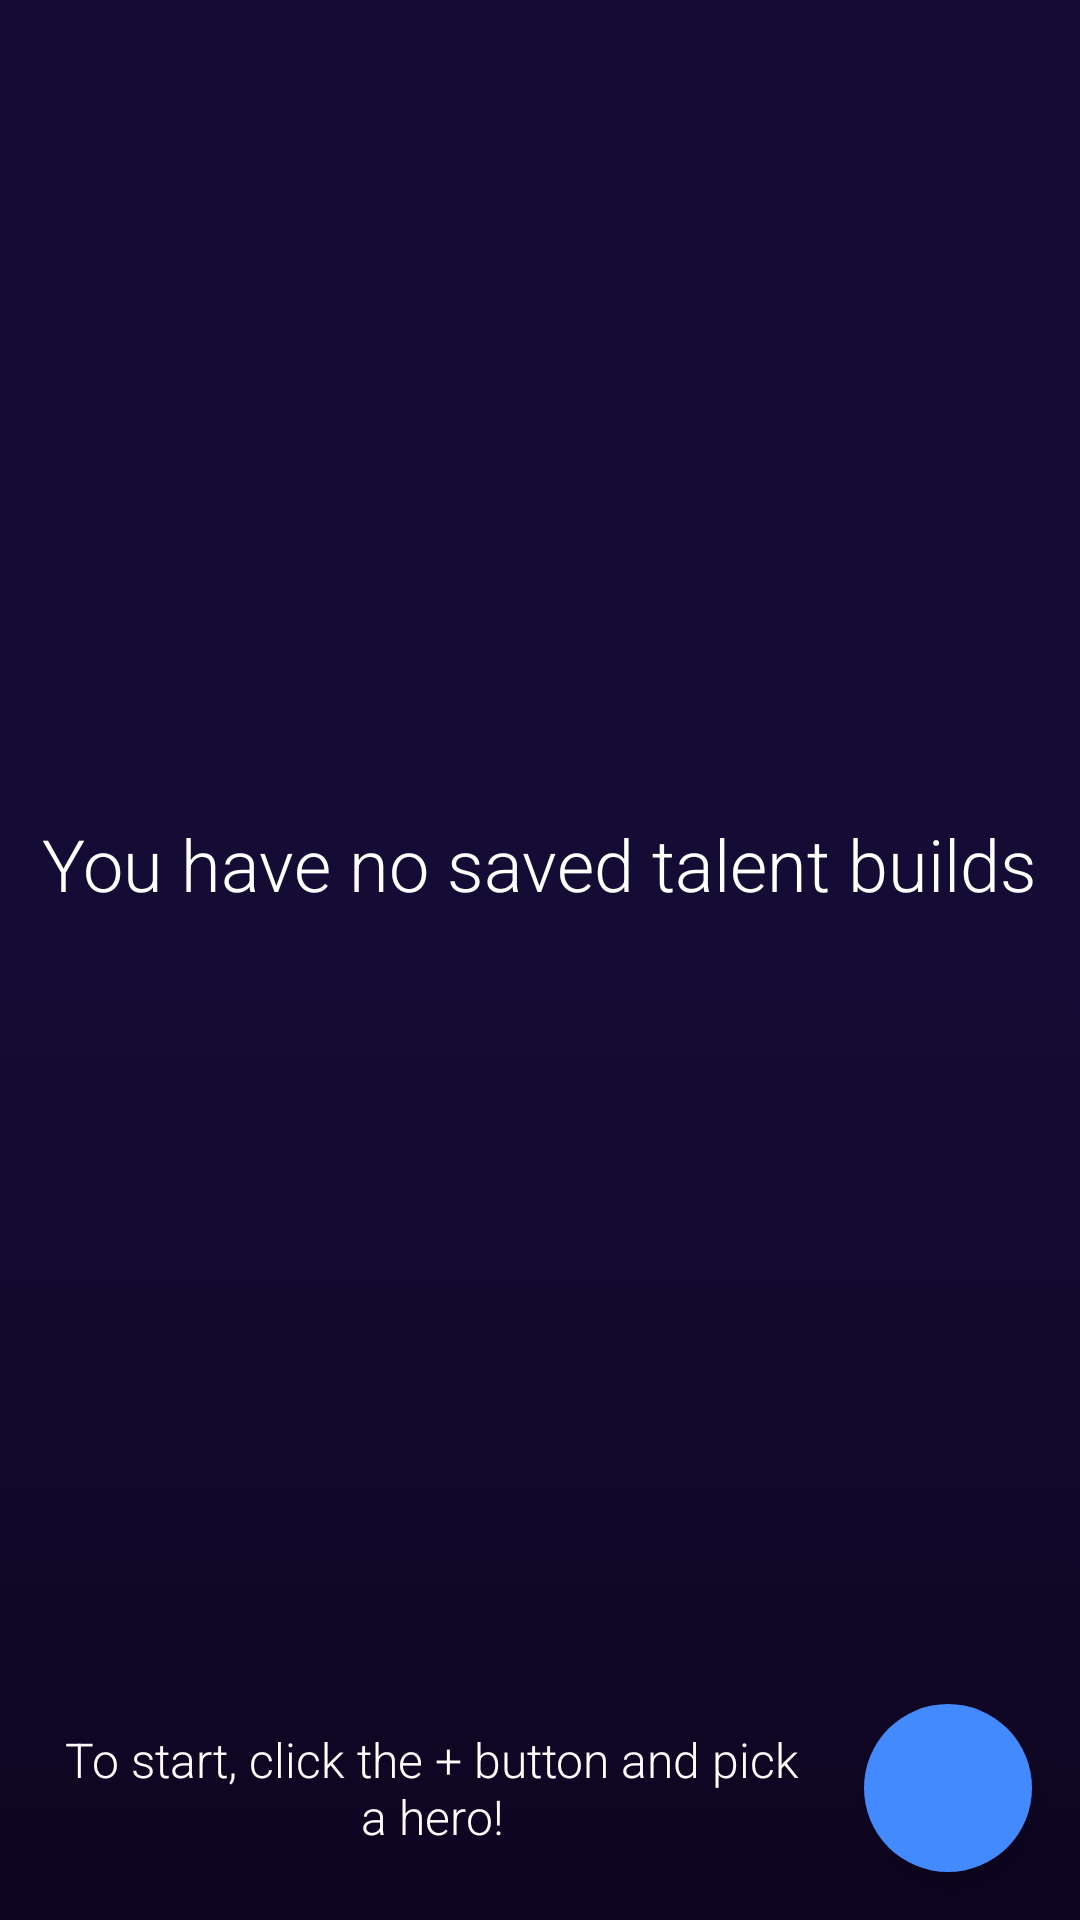

Android layout source for this screen:
<!-- AndroidManifest.xml: application theme AppTheme -->
<!-- res/layout/fragment_saved_builds.xml -->
<RelativeLayout xmlns:android="http://schemas.android.com/apk/res/android"
    xmlns:tools="http://schemas.android.com/tools"
    xmlns:app="http://schemas.android.com/apk/res-auto"
    android:layout_width="match_parent"
    android:layout_height="match_parent"
    tools:context="net.cloudapp.callme.hots3.SavedBuildsFragment">

    <RelativeLayout
        android:id="@+id/rlMain"
        android:layout_width="match_parent"
        android:layout_height="match_parent"
        android:visibility="invisible">

        <com.marshalchen.ultimaterecyclerview.UltimateRecyclerView
            android:id="@+id/rvBuilds"
            android:layout_width="match_parent"
            android:layout_height="match_parent"
            android:layout_alignParentEnd="true"
            android:layout_alignParentRight="true"
            android:scrollbarStyle="outsideOverlay" />
        <android.support.design.widget.FloatingActionButton
            android:id="@+id/fabNewBuildOther"
            android:layout_width="wrap_content"
            android:layout_height="wrap_content"
            android:layout_alignParentBottom="true"
            android:layout_alignParentEnd="true"
            android:layout_alignParentRight="true"
            android:layout_marginBottom="16dp"
            android:layout_marginRight="16dp"
            app:borderWidth="0dp"/>
    </RelativeLayout>

    <RelativeLayout
        android:id="@+id/rlNewTalent"
        android:layout_width="match_parent"
        android:layout_height="match_parent">

        <ImageView
            android:layout_width="wrap_content"
            android:layout_height="wrap_content"
            android:id="@+id/imageView2"
            android:layout_centerVertical="true"
            android:layout_centerHorizontal="true"
            android:src="@drawable/appicon" />

        <TextView
            android:layout_width="wrap_content"
            android:layout_height="wrap_content"
            android:text="You have no saved talent builds"
            android:id="@+id/textView3"
            android:textColor="@color/white"
            android:textSize="24sp"
            android:fontFamily="sans-serif-light"
            android:layout_above="@+id/imageView2"
            android:layout_centerHorizontal="true"
            android:layout_marginBottom="16dp" />

        <TextView
            android:layout_width="wrap_content"
            android:layout_height="wrap_content"
            android:text="To start, click the + button and pick a hero!"
            android:id="@+id/textView4"
            android:textColor="@color/white"
            android:textSize="16sp"
            android:fontFamily="sans-serif-light"
            android:layout_marginLeft="16dp"
            android:gravity="center"
            android:layout_toLeftOf="@+id/fabNewBuild"
            android:layout_toStartOf="@+id/fabNewBuild"
            android:layout_alignBottom="@+id/fabNewBuild"
            android:layout_alignTop="@+id/fabNewBuild"
            android:layout_marginRight="16dp" />

        <android.support.design.widget.FloatingActionButton
            android:id="@+id/fabNewBuild"
            android:layout_width="wrap_content"
            android:layout_height="wrap_content"
            android:layout_alignParentBottom="true"
            android:layout_alignParentEnd="true"
            android:layout_alignParentRight="true"
            android:layout_marginBottom="16dp"
            android:layout_marginRight="16dp"
            app:borderWidth="0dp"/>

    </RelativeLayout>
</RelativeLayout>
<!-- resources referenced by this layout -->
<resources>
  <color name="white">#FFFFFFFF</color>
  <style name="AppTheme" parent="Theme.AppCompat.NoActionBar">
          
          <item name="android:windowBackground">@drawable/purple_gradient_bg</item>
          <item name="colorPrimary">@color/primary</item>
          <item name="colorAccent">@color/accent</item>
          <item name="colorPrimaryDark">@color/dark_primary</item>
          <item name="windowNoTitle">true</item>
          <item name="windowActionBar">false</item>
      </style>
  <!-- drawable purple_gradient_bg (drawable) -->
  <?xml version="1.0" encoding="utf-8"?>
  <selector xmlns:android="http://schemas.android.com/apk/res/android">
      <item>
          <shape>
              <gradient
                  android:angle="90"
                  android:startColor="@color/super_dark_purple"
                  android:endColor="@color/really_dark_purple"
                  android:centerColor="@color/really_dark_purple"
                  android:type="linear" />
          </shape>
      </item>
  </selector>
  <color name="primary">#FF673AB7</color>
  <color name="accent">#FFE040FB</color>
  <color name="dark_primary">#FF512DA8</color>
  <color name="super_dark_purple">#0e0521</color>
  <color name="really_dark_purple">#150c35</color>
</resources>
